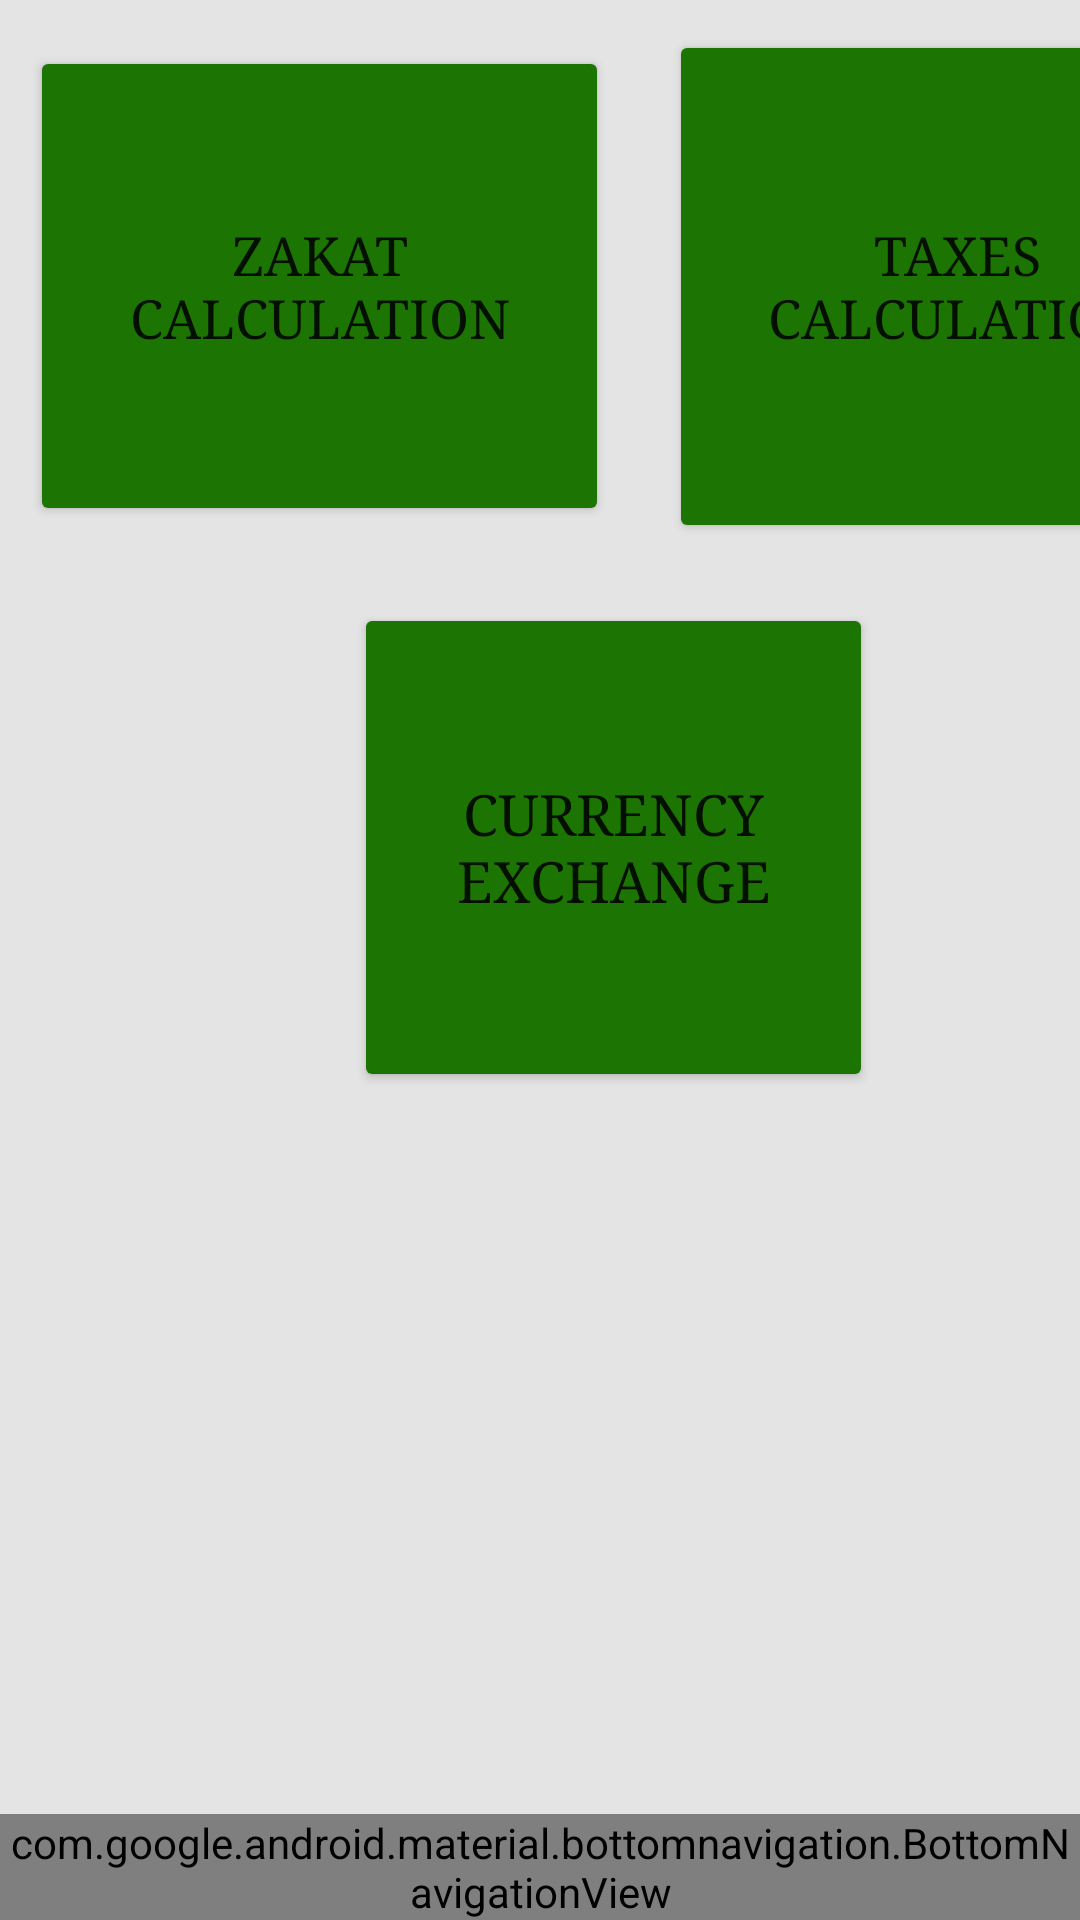

Android layout source for this screen:
<!-- AndroidManifest.xml: application theme Theme.YMoney -->
<!-- res/layout/fragment_home.xml -->
<?xml version="1.0" encoding="utf-8"?>
<androidx.constraintlayout.widget.ConstraintLayout xmlns:android="http://schemas.android.com/apk/res/android"
    xmlns:app="http://schemas.android.com/apk/res-auto"
    xmlns:tools="http://schemas.android.com/tools"
    android:layout_width="match_parent"
    android:layout_height="match_parent"
    android:background="#E4E4E4"
    tools:context=".ui.home.HomeFragment">
    <com.google.android.material.bottomnavigation.BottomNavigationView
        android:id="@+id/nav_view"
        android:layout_width="0dp"
        android:layout_height="wrap_content"
        android:background="?android:attr/windowBackground"
        android:backgroundTintMode="src_over"
        app:backgroundTint="#DDDBDB"
        app:layout_constraintBottom_toBottomOf="parent"
        app:layout_constraintLeft_toLeftOf="parent"
        app:layout_constraintRight_toRightOf="parent"
        app:menu="@menu/bottom_nav_menu" />
        
        <LinearLayout
            android:layout_width="403dp"
            android:layout_height="206dp"
            android:background="#E4E4E4"
            android:orientation="vertical"
            tools:ignore="MissingConstraints"
            tools:layout_editor_absoluteX="4dp"
            tools:layout_editor_absoluteY="3dp">

            
            <LinearLayout
                android:layout_width="match_parent"
                android:layout_height="109dp"
                android:background="#E4E4E4"
                android:orientation="horizontal">

                <TextView
                    android:id="@+id/textView"
                    android:layout_width="191dp"
                    android:layout_height="105dp"
                    android:autoSizeTextType="uniform"
                    android:bufferType="spannable"
                    android:text="@string/app_name"
                    android:textColor="#1C7503"
                    android:textSize="19sp"
                    tools:layout_editor_absoluteX="20dp"
                    tools:layout_editor_absoluteY="15dp" />

                <ImageButton
                    android:id="@+id/imageButton6"
                    android:layout_width="match_parent"
                    android:layout_height="55dp"
                    android:layout_weight="1"
                    android:backgroundTint="#E3E3E3"
                    android:contentDescription="@string/buttonE"
                    app:srcCompat="?attr/homeAsUpIndicator" />


            </LinearLayout>

            
            <TextView
                android:id="@+id/textView2"
                android:layout_width="wrap_content"
                android:layout_height="48dp"
                android:breakStrategy="high_quality"
                android:text="@string/Top"
                android:textSize="19sp"
                tools:layout_editor_absoluteX="16dp"
                tools:layout_editor_absoluteY="56dp" />

            <TextView
                android:id="@+id/textView4"
                android:layout_width="98dp"
                android:layout_height="47dp"
                android:text="The Time Now:"
                android:textSize="19sp"
                tools:layout_editor_absoluteX="274dp"
                tools:layout_editor_absoluteY="63dp" />
        </LinearLayout>

    
    <LinearLayout
        android:layout_width="409dp"
        android:layout_height="380dp"
        android:background="#E4E4E4"
        android:orientation="vertical"
        tools:ignore="MissingConstraints"
        tools:layout_editor_absoluteX="2dp"
        tools:layout_editor_absoluteY="260dp">

        

        
        <LinearLayout
            android:layout_width="match_parent"
            android:layout_height="wrap_content"
            android:background="#E4E4E4"
            android:orientation="horizontal">

            <Button
                android:id="@+id/button2"
                android:layout_width="193dp"
                android:layout_height="160dp"
                android:layout_margin="10dp"
                android:backgroundTint="#1C7503"
                android:text="Zakat Calculation"
                android:textSize="18sp"
                android:typeface="serif"
                tools:layout_editor_absoluteX="16dp"
                tools:layout_editor_absoluteY="199dp" />

            <Button
                android:id="@+id/button1"
                android:layout_width="192dp"
                android:layout_height="171dp"
                android:layout_margin="10dp"
                android:backgroundTint="#1C7503"
                android:bufferType="normal"
                android:text="Taxes Calculation"
                android:textSize="18sp"
                android:typeface="serif"
                tools:layout_editor_absoluteX="220dp"
                tools:layout_editor_absoluteY="195dp" />

        </LinearLayout>

        <Button
            android:id="@+id/button3"
            android:layout_width="173dp"
            android:layout_height="163dp"
            android:layout_gravity="center"
            android:layout_margin="10dp"
            android:backgroundTint="#1C7503"
            android:text="Currency Exchange"
            android:textSize="19sp"
            android:typeface="serif" />

    </LinearLayout>
</androidx.constraintlayout.widget.ConstraintLayout>
<!-- resources referenced by this layout -->
<resources>
  <string name="Top">Welcom Today is "  "</string>
  <string name="app_name">YMoney</string>
  <string name="buttonE">exit from program</string>
  <style name="Theme.YMoney" parent="Theme.MaterialComponents.DayNight.DarkActionBar">
          
          <item name="colorPrimary">@color/purple_500</item>
          <item name="colorPrimaryVariant">@color/purple_700</item>
          <item name="colorOnPrimary">@color/white</item>
          
          <item name="colorSecondary">@color/teal_200</item>
          <item name="colorSecondaryVariant">@color/teal_700</item>
          <item name="colorOnSecondary">@color/black</item>
          
          <item name="android:statusBarColor">?attr/colorPrimaryVariant</item>
          
      </style>
  <!-- not gathered from this repository: default colours our renderer supplied (Android Studio template values) -->
  <color name="purple_500">#FF6200EE</color>
  <color name="purple_700">#FF3700B3</color>
  <color name="teal_200">#FF03DAC5</color>
  <color name="teal_700">#FF018786</color>
  <color name="black">#FF000000</color>
  <color name="white">#FFFFFFFF</color>
</resources>
